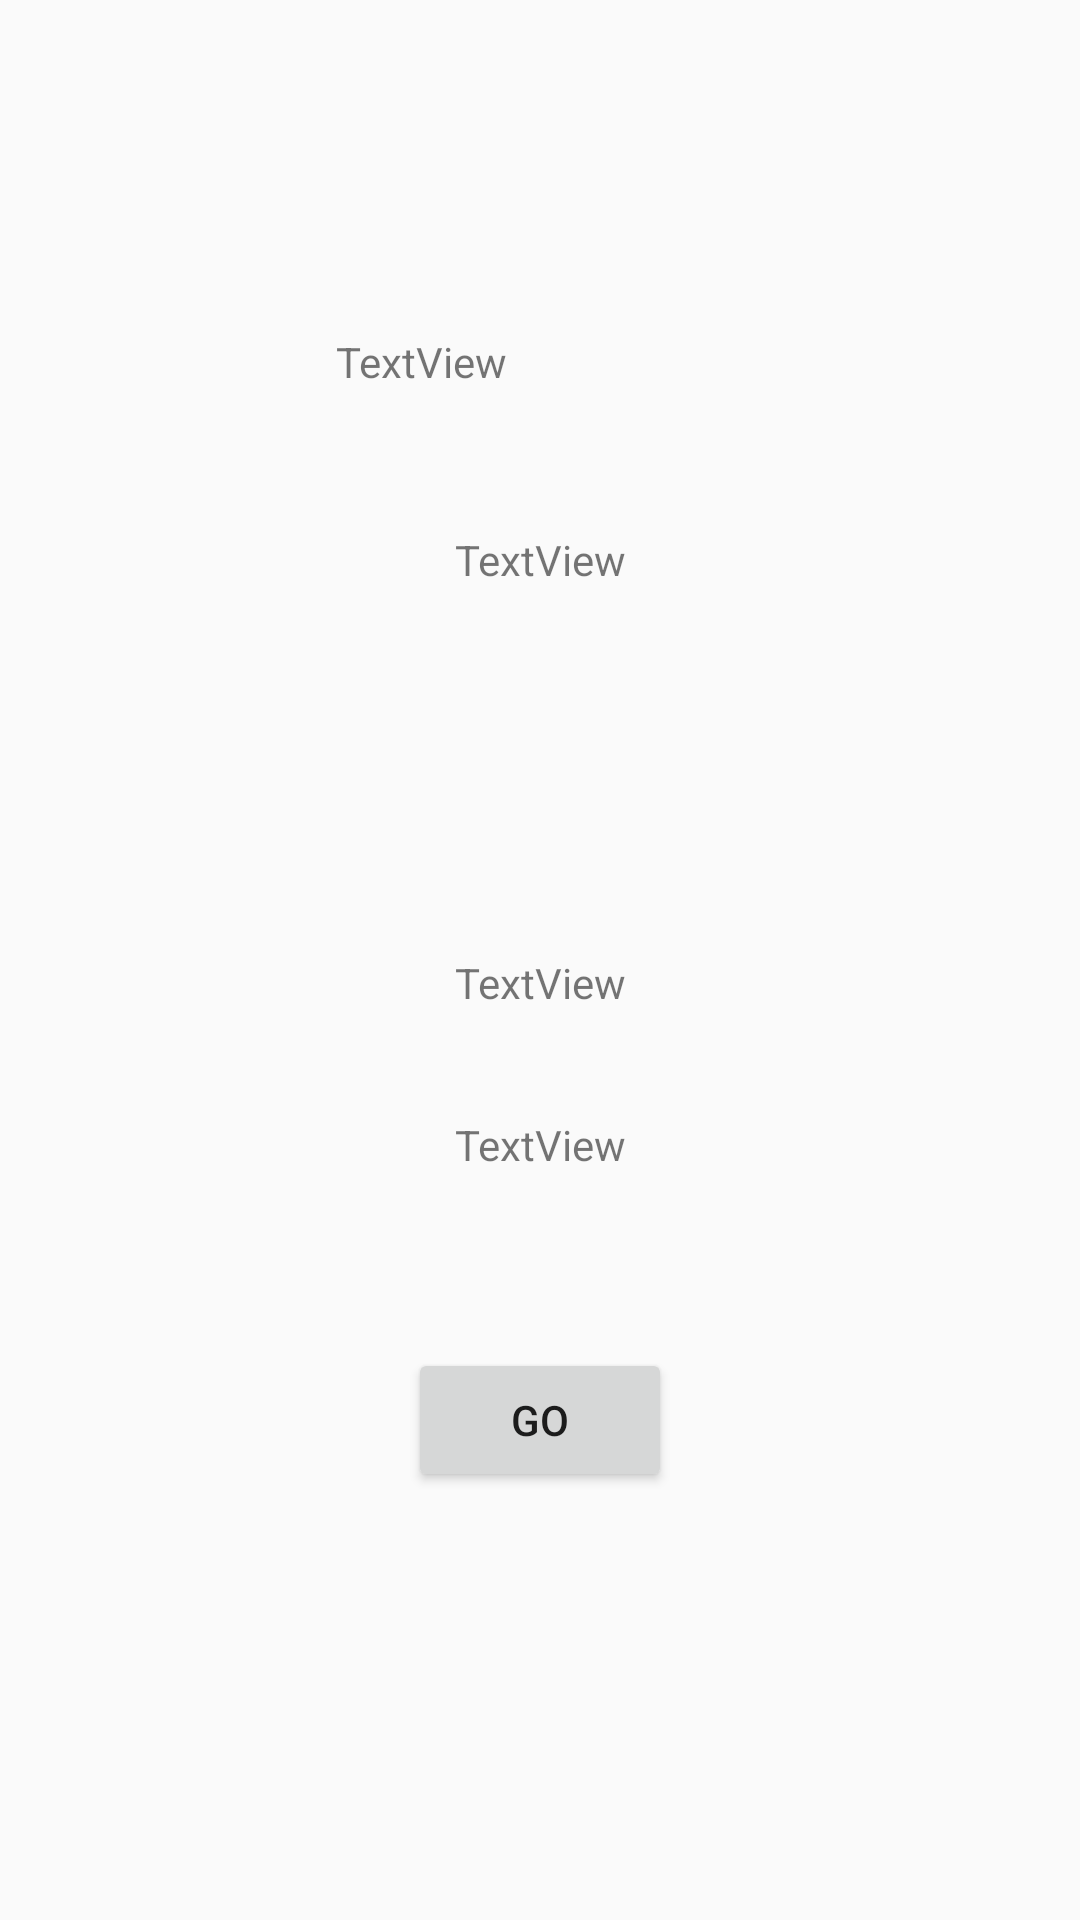

Write the Android layout XML for this screen, with the resource values it uses.
<!-- AndroidManifest.xml: application theme AppTheme -->
<!-- res/layout/activity_second.xml -->
<?xml version="1.0" encoding="utf-8"?>
<androidx.constraintlayout.widget.ConstraintLayout xmlns:android="http://schemas.android.com/apk/res/android"
    xmlns:app="http://schemas.android.com/apk/res-auto"
    xmlns:tools="http://schemas.android.com/tools"
    android:layout_width="match_parent"
    android:layout_height="match_parent"
    tools:context=".activities.SecondActivity">

    <TextView
        android:id="@+id/secondTextViewLatency"
        android:layout_width="wrap_content"
        android:layout_height="wrap_content"
        android:layout_marginStart="177dp"
        android:layout_marginTop="304dp"
        android:layout_marginEnd="197dp"
        android:layout_marginBottom="408dp"
        android:text="Holita"
        app:layout_constraintBottom_toBottomOf="parent"
        app:layout_constraintEnd_toEndOf="parent"
        app:layout_constraintStart_toStartOf="parent"
        app:layout_constraintTop_toTopOf="parent" />

    <Button
        android:id="@+id/buttonGo"
        android:layout_width="wrap_content"
        android:layout_height="wrap_content"
        android:layout_marginTop="204dp"
        android:layout_marginBottom="156dp"
        android:text="Go"
        app:layout_constraintBottom_toBottomOf="parent"
        app:layout_constraintEnd_toEndOf="parent"
        app:layout_constraintStart_toStartOf="parent"
        app:layout_constraintTop_toBottomOf="@+id/secondTextViewLatency" />

    <TextView
        android:id="@+id/secondTextViewPing"
        android:layout_width="wrap_content"
        android:layout_height="wrap_content"
        android:text="TextView"
        app:layout_constraintBottom_toBottomOf="parent"
        app:layout_constraintEnd_toEndOf="parent"
        app:layout_constraintStart_toStartOf="parent"
        app:layout_constraintTop_toTopOf="parent"
        app:layout_constraintVertical_bias="0.512" />


    <TextView
        android:id="@+id/secondTextViewExtra"
        android:layout_width="wrap_content"
        android:layout_height="wrap_content"
        android:layout_marginStart="112dp"
        android:layout_marginTop="111dp"
        android:layout_marginBottom="47dp"
        android:text="TextView"
        app:layout_constraintBottom_toTopOf="@+id/secondTextViewConnection"
        app:layout_constraintStart_toStartOf="parent"
        app:layout_constraintTop_toTopOf="parent" />

    <TextView
        android:id="@+id/secondTextViewConnection"
        android:layout_width="wrap_content"
        android:layout_height="wrap_content"
        android:layout_marginTop="47dp"
        android:text="TextView"
        app:layout_constraintEnd_toEndOf="parent"
        app:layout_constraintStart_toStartOf="parent"
        app:layout_constraintTop_toBottomOf="@+id/secondTextViewExtra" />

    <TextView
        android:id="@+id/secondTextViewMobileSignal"
        android:layout_width="wrap_content"
        android:layout_height="wrap_content"
        android:layout_marginTop="35dp"
        android:text="TextView"
        app:layout_constraintEnd_toEndOf="parent"
        app:layout_constraintStart_toStartOf="parent"
        app:layout_constraintTop_toBottomOf="@+id/secondTextViewPing" />

    <TextView
        android:id="@+id/secondTextViewNet"
        android:layout_width="wrap_content"
        android:layout_height="wrap_content"
        android:layout_marginTop="37dp"
        android:layout_marginBottom="33dp"
        android:text="TextView"
        app:layout_constraintBottom_toTopOf="@+id/buttonGo"
        app:layout_constraintEnd_toEndOf="parent"
        app:layout_constraintStart_toStartOf="parent"
        app:layout_constraintTop_toBottomOf="@+id/secondTextViewMobileSignal" />
</androidx.constraintlayout.widget.ConstraintLayout>
<!-- resources referenced by this layout -->
<resources>
  <style name="AppTheme" parent="Theme.AppCompat.Light.DarkActionBar">
          
          <item name="colorPrimary">@color/colorPrimary</item>
          <item name="colorPrimaryDark">@color/colorPrimaryDark</item>
          <item name="colorAccent">@color/colorAccent</item>
      </style>
  <color name="colorPrimary">#3b83bd</color>
  <color name="colorPrimaryDark">#002366</color>
  <color name="colorAccent">#828282</color>
</resources>
